Run: headless pygame with SDL's dummy video driver; simulated clock (each Clock.tick advances the game by its frame time, no real sleeping); random seed 0; keys injected as events and as key.get_pressed() state; mouse plan: one left click at the window centre at the start of phase 2, then a move to the lower-right quarter at the start of phase 3.
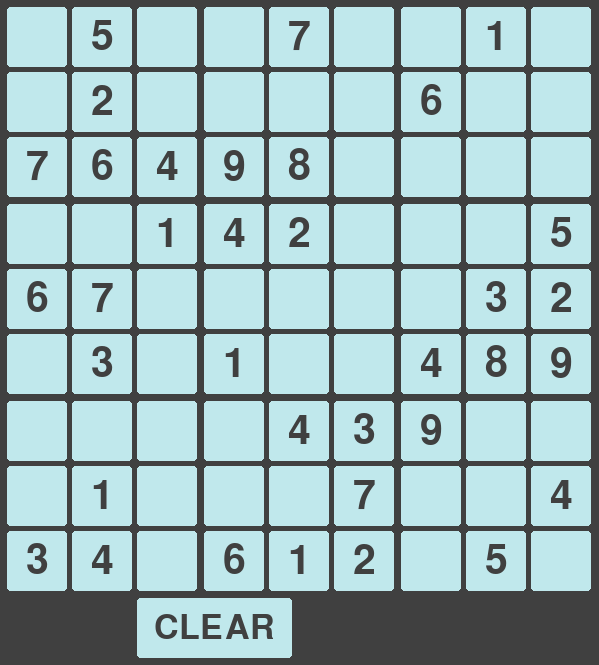
Frame 1 of 4 · flips 1–60 · no input
Frame 2 of 4 · flips 61–180 · clicked the window centre · tapped SPACE, RETURN · held RIGHT (→), D · screen unchanged from frame 1, image omitted
Frame 3 of 4 · flips 181–300 · moved the mouse to the lower-right quarter · held DOWN (↓), S · screen unchanged from frame 2, image omitted
Frame 4 of 4 · flips 301–420 · held LEFT (←), A, UP (↑), W · screen unchanged from frame 3, image omitted

The pygame program that drew these frames:

import pygame
import random
import time

pygame.init()

BLANK_INT_BOARD = [[0, 0, 0, 0, 0, 0, 0, 0, 0],
                   [0, 0, 0, 0, 0, 0, 0, 0, 0],
                   [0, 0, 0, 0, 0, 0, 0, 0, 0],
                   [0, 0, 0, 0, 0, 0, 0, 0, 0],
                   [0, 0, 0, 0, 0, 0, 0, 0, 0],
                   [0, 0, 0, 0, 0, 0, 0, 0, 0],
                   [0, 0, 0, 0, 0, 0, 0, 0, 0],
                   [0, 0, 0, 0, 0, 0, 0, 0, 0],
                   [0, 0, 0, 0, 0, 0, 0, 0, 0]]
BACKGROUND_COLOR = (64, 64, 64)
CELL_COLOR = "#c0e8ec"
TEXT_COLOR = (64, 64, 64)
CLEAR = False
NUM_FONT = pygame.font.Font(None, 60)
TEXT_FONT = pygame.font.Font(None, 50)


class Cell(pygame.sprite.Sprite):
    def __init__(self, row, column, value=None, mutability=True):
        super().__init__()
        self.r = row
        self.c = column
        self.s = self.square()
        self.val = value
        self.mutable = mutability

        self.x = column * 60 + (column + 1) * 5 + ((column // 3) + 1) * (7 - 5)
        self.y = row * 60 + (row + 1) * 5 + ((row // 3) + 1) * (7 - 5)
        self.rect = pygame.rect.Rect(self.x, self.y, 60, 60)

    def square(self):
        if self.r < 3:
            if self.c < 3:
                return 0
            elif 2 < self.c < 6:
                return 1
            elif 5 < self.c < 9:
                return 2
        elif 2 < self.r < 6:
            if self.c < 3:
                return 3
            elif 2 < self.c < 6:
                return 4
            elif 5 < self.c < 9:
                return 5
        elif 5 < self.r < 9:
            if self.c < 3:
                return 6
            elif 2 < self.c < 6:
                return 7
            elif 5 < self.c < 9:
                return 8

    def get_cords(self):
        return self.r, self.c, self.s

    def update(self):
        pygame.draw.rect(screen, CELL_COLOR, self.rect, border_radius=3)
        if self.mutable:
            keys = pygame.key.get_pressed()
            mouse = pygame.mouse.get_pressed()
            mouse_pos = pygame.mouse.get_pos()
            if CLEAR or (mouse[0] and self.rect.collidepoint(mouse_pos)):
                if keys[pygame.K_0] or CLEAR:
                    self.val = None
                elif keys[pygame.K_1]:
                    self.val = 1
                elif keys[pygame.K_2]:
                    self.val = 2
                elif keys[pygame.K_3]:
                    self.val = 3
                elif keys[pygame.K_4]:
                    self.val = 4
                elif keys[pygame.K_5]:
                    self.val = 5
                elif keys[pygame.K_6]:
                    self.val = 6
                elif keys[pygame.K_7]:
                    self.val = 7
                elif keys[pygame.K_8]:
                    self.val = 8
                elif keys[pygame.K_9]:
                    self.val = 9
        if self.val:
            val_surface = NUM_FONT.render(f"{self.val}", True, TEXT_COLOR)
            val_rect = val_surface.get_rect()
            val_rect.center = self.rect.center
            screen.blit(val_surface, val_rect)


class Board(pygame.sprite.Sprite):
    def __init__(self, int_board):
        super().__init__()
        self.board = [[], [], [], [], [], [], [], [], []]
        self.rows = [[], [], [], [], [], [], [], [], []]
        self.columns = [[], [], [], [], [], [], [], [], []]
        self.squares = [[], [], [], [], [], [], [], [], []]
        self.int_board = int_board
        self.fill_board()

    def fill_board(self):
        for r in range(9):
            for c in range(9):
                if self.int_board[r][c]:
                    cell = Cell(row=r, column=c, value=self.int_board[r][c], mutability=False)
                    self.board[r].append(cell)
                    self.rows[c].append(cell)
                    self.columns[r].append(cell)
                    self.squares[cell.s].append(cell)
                else:
                    cell = Cell(r, c)
                    self.board[r].append(cell)
                    self.rows[c].append(cell)
                    self.columns[r].append(cell)
                    self.squares[cell.s].append(cell)

    def update(self):
        global CLEAR
        for r in range(9):
            for c in range(9):
                self.board[r][c].update()
        CLEAR = False


class Question:
    def __init__(self):
        self.board = [[0, 0, 0, 0, 0, 0, 0, 0, 0],
                      [0, 0, 0, 0, 0, 0, 0, 0, 0],
                      [0, 0, 0, 0, 0, 0, 0, 0, 0],
                      [0, 0, 0, 0, 0, 0, 0, 0, 0],
                      [0, 0, 0, 0, 0, 0, 0, 0, 0],
                      [0, 0, 0, 0, 0, 0, 0, 0, 0],
                      [0, 0, 0, 0, 0, 0, 0, 0, 0],
                      [0, 0, 0, 0, 0, 0, 0, 0, 0],
                      [0, 0, 0, 0, 0, 0, 0, 0, 0]]
        self.r_board = [[], [], [], [], [], [], [], [], []]
        self.c_board = [[], [], [], [], [], [], [], [], []]
        self.s_board = [[], [], [], [], [], [], [], [], []]
        self.selected_cells = []

    def question(self, level):
        def square(pos):
            r, c = pos
            if r < 3:
                if c < 3:
                    return 0
                elif 2 < c < 6:
                    return 1
                elif 5 < c < 9:
                    return 2
            elif 2 < r < 6:
                if c < 3:
                    return 3
                elif 2 < c < 6:
                    return 4
                elif 5 < c < 9:
                    return 5
            elif 5 < r < 9:
                if c < 3:
                    return 6
                elif 2 < c < 6:
                    return 7
                elif 5 < c < 9:
                    return 8

        def fits(i, cell):
            (r, c) = cell
            s = square(cell)
            if (i in self.r_board[c]) or (i in self.c_board[r]) or (i in self.s_board[s]):
                return False
            else:
                return True

        def select_cells(lev):
            pp = 0
            while pp < lev:
                x = random.randint(0, 8)
                y = random.randint(0, 8)
                if (x, y) not in self.selected_cells:
                    self.selected_cells.append((x, y))
                    pp += 1

        def fill_cells():
            s = time.time()
            while len(self.selected_cells) > 0:
                e = time.time()
                if e - s > 0.1:
                    start(level)
                    break
                pos = self.selected_cells[0]
                val = random.randint(1, 9)
                if fits(val, pos):
                    self.board[pos[0]][pos[1]] = val
                    self.selected_cells.pop(0)
                    self.r_board[pos[1]].append(val)
                    self.c_board[pos[0]].append(val)
                    self.s_board[square(pos)].append(val)

        def start(lev):
            self.board = [[0, 0, 0, 0, 0, 0, 0, 0, 0],
                          [0, 0, 0, 0, 0, 0, 0, 0, 0],
                          [0, 0, 0, 0, 0, 0, 0, 0, 0],
                          [0, 0, 0, 0, 0, 0, 0, 0, 0],
                          [0, 0, 0, 0, 0, 0, 0, 0, 0],
                          [0, 0, 0, 0, 0, 0, 0, 0, 0],
                          [0, 0, 0, 0, 0, 0, 0, 0, 0],
                          [0, 0, 0, 0, 0, 0, 0, 0, 0],
                          [0, 0, 0, 0, 0, 0, 0, 0, 0]]
            self.r_board = [[], [], [], [], [], [], [], [], []]
            self.c_board = [[], [], [], [], [], [], [], [], []]
            self.s_board = [[], [], [], [], [], [], [], [], []]
            self.selected_cells = []
            select_cells(lev)
            fill_cells()

        start(level)
        return self.board


class Clear(pygame.sprite.Sprite):
    def __init__(self):
        super().__init__()
        self.x = 137
        self.y = 598
        self.h = 60
        self.ln = 155
        self.rect = pygame.rect.Rect(self.x, self.y, self.ln, self.h)
        self.text_surf = TEXT_FONT.render("CLEAR", True, TEXT_COLOR)
        self.text_rect = self.text_surf.get_rect()
        self.text_rect.center = self.rect.center

    def update(self):
        global CLEAR
        pygame.draw.rect(screen, CELL_COLOR, self.rect, border_radius=3)
        screen.blit(self.text_surf, self.text_rect)
        mouse = pygame.mouse.get_pressed()
        mouse_pos = pygame.mouse.get_pos()
        if mouse[0] and self.rect.collidepoint(mouse_pos):
            CLEAR = True


screen = pygame.display.set_mode((599, 665))
screen.fill(BACKGROUND_COLOR)
pygame.display.set_caption("Sudoku")

clock = pygame.time.Clock()

q_board = Question().question(35)
board = Board(q_board)
clear = Clear()

while True:
    for event in pygame.event.get():
        if event.type == pygame.QUIT:
            pygame.quit()
            exit()

    clear.update()
    board.update()

    pygame.display.update()
    clock.tick(60)
